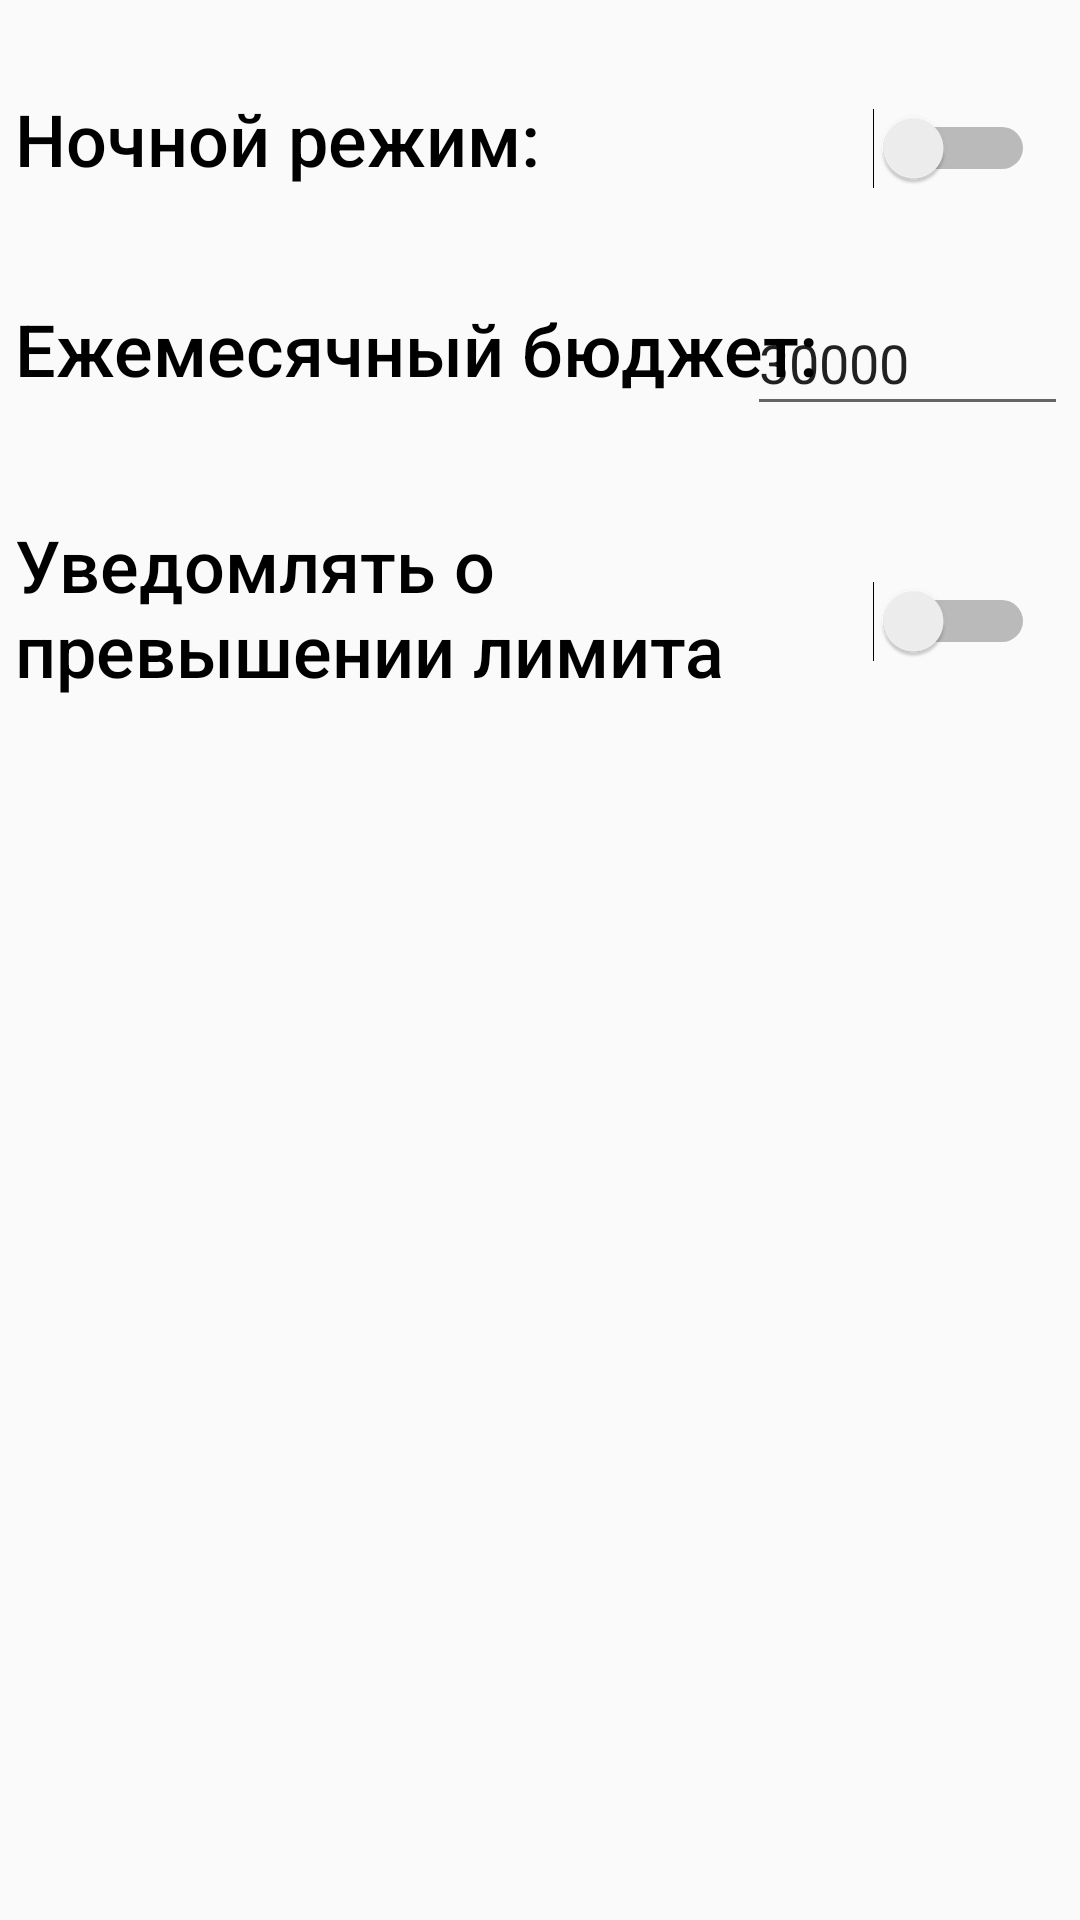

Here is an Android app screen rendered from its layout file. Give the layout XML and the strings, colors and styles it references.
<!-- AndroidManifest.xml: application theme AppTheme -->
<!-- res/layout/settings.xml -->
<?xml version="1.0" encoding="utf-8"?>
<androidx.constraintlayout.widget.ConstraintLayout
    xmlns:android="http://schemas.android.com/apk/res/android"
    xmlns:app="http://schemas.android.com/apk/res-auto"
    xmlns:tools="http://schemas.android.com/tools"
    android:layout_width="match_parent"
    android:layout_height="match_parent">

    <Switch
        android:id="@+id/limit_switch"
        android:layout_width="101dp"
        android:layout_height="70dp"
        android:layout_marginTop="30dp"
        android:layout_marginEnd="15dp"
        android:layout_marginRight="15dp"
        app:layout_constraintEnd_toEndOf="parent"
        app:layout_constraintTop_toBottomOf="@+id/editText" />

    <TextView
        android:id="@+id/textView12"
        android:layout_width="277dp"
        android:layout_height="70dp"
        android:layout_marginStart="5dp"
        android:layout_marginLeft="5dp"
        android:layout_marginTop="30dp"
        android:fontFamily="sans-serif-medium"
        android:text="Уведомлять о превышении лимита "
        android:textColor="#000000"
        android:textSize="24sp"
        app:layout_constraintStart_toStartOf="parent"
        app:layout_constraintTop_toBottomOf="@+id/textView11" />

    <TextView
        android:id="@+id/textView7"
        android:layout_width="198dp"
        android:layout_height="40dp"
        android:layout_marginStart="5dp"
        android:layout_marginLeft="5dp"
        android:layout_marginTop="30dp"
        android:fontFamily="sans-serif-medium"
        android:text="Ночной режим:"
        android:textColor="#000000"
        android:textSize="24sp"
        app:layout_constraintStart_toStartOf="parent"
        app:layout_constraintTop_toTopOf="parent" />

    <TextView
        android:id="@+id/textView11"
        android:layout_width="272dp"
        android:layout_height="42dp"
        android:layout_marginStart="5dp"
        android:layout_marginLeft="5dp"
        android:layout_marginTop="30dp"
        android:fontFamily="sans-serif-medium"
        android:text="Ежемесячный бюджет:"
        android:textColor="#000000"
        android:textSize="24sp"
        app:layout_constraintStart_toStartOf="parent"
        app:layout_constraintTop_toBottomOf="@+id/textView7" />

    <Switch
        android:id="@+id/dark_mode"
        android:layout_width="97dp"
        android:layout_height="39dp"
        android:layout_marginTop="30dp"
        android:layout_marginEnd="15dp"
        android:layout_marginRight="15dp"
        app:layout_constraintEnd_toEndOf="parent"
        app:layout_constraintTop_toTopOf="parent" />

    <EditText
        android:id="@+id/editText"
        android:layout_width="107dp"
        android:layout_height="45dp"
        android:layout_marginTop="28dp"
        android:layout_marginEnd="4dp"
        android:layout_marginRight="4dp"
        android:ems="10"
        android:inputType="number"
        android:text="30000"
        app:layout_constraintEnd_toEndOf="parent"
        app:layout_constraintTop_toBottomOf="@+id/dark_mode" />

</androidx.constraintlayout.widget.ConstraintLayout>
<!-- resources referenced by this layout -->
<resources>
  <style name="AppTheme" parent="Theme.AppCompat.DayNight.DarkActionBar">
  
      
          <item name="colorPrimary">@color/colorPrimary</item>
          <item name="colorPrimaryDark">@color/colorPrimaryDark</item>
          <item name="colorAccent">@color/colorAccent</item>
      </style>
  <color name="colorPrimary">#009688</color>
  <color name="colorPrimaryDark">#009688</color>
  <color name="colorAccent">#03DAC5</color>
</resources>
